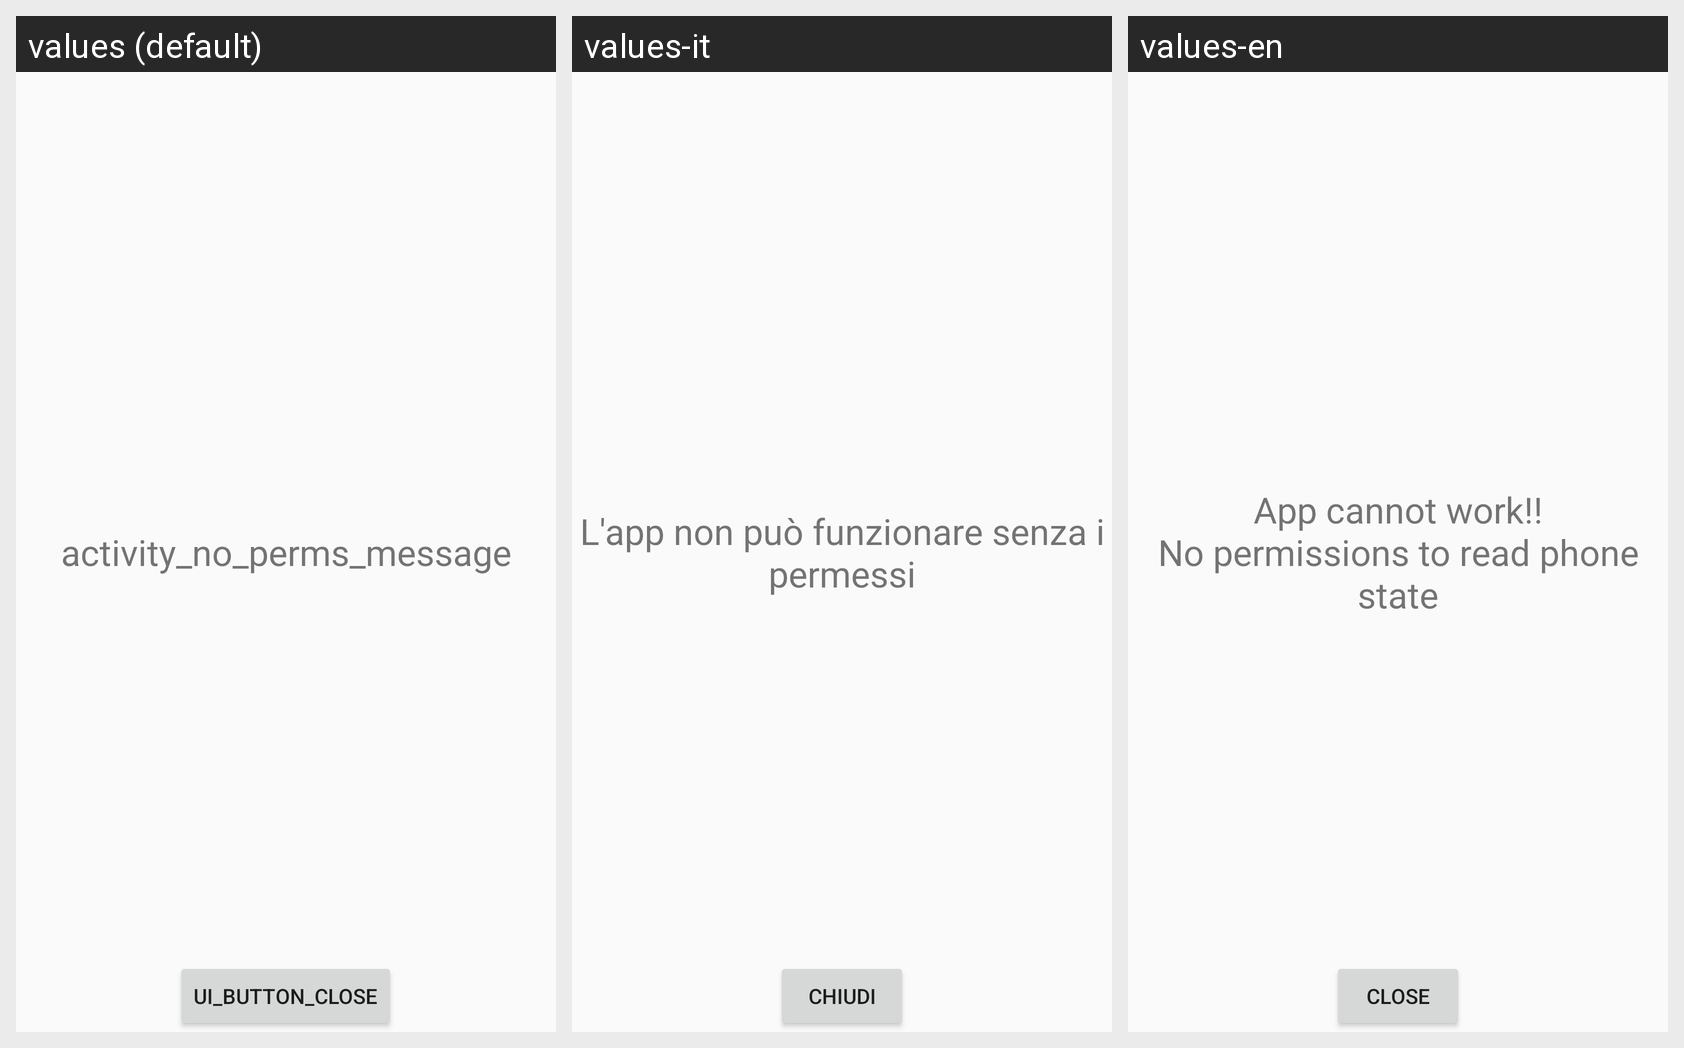

The Android screen below is rendered under several locales of the same app. Produce the string resources it draws, with the default and per-locale values.
Android screen res/layout/activity_no_perms.xml rendered under 3 locales, left to right: values (default), values-it, values-en. Device: Nexus 5 (rendered at 1080×1920; each locale shown at half size, 540×960, under a caption strip naming it); theme AppTheme.
Strings drawn on this screen, with the default value and each locale's value (text and hints the layout hard-codes appear in the picture but are not listed):

activity_no_perms_message
  values: activity_no_perms_message
  values-it: L'app non può funzionare senza i permessi
  values-en: App cannot work!!
      No permissions to read phone state

ui_button_close
  values: ui_button_close
  values-it: Chiudi
  values-en: Close
